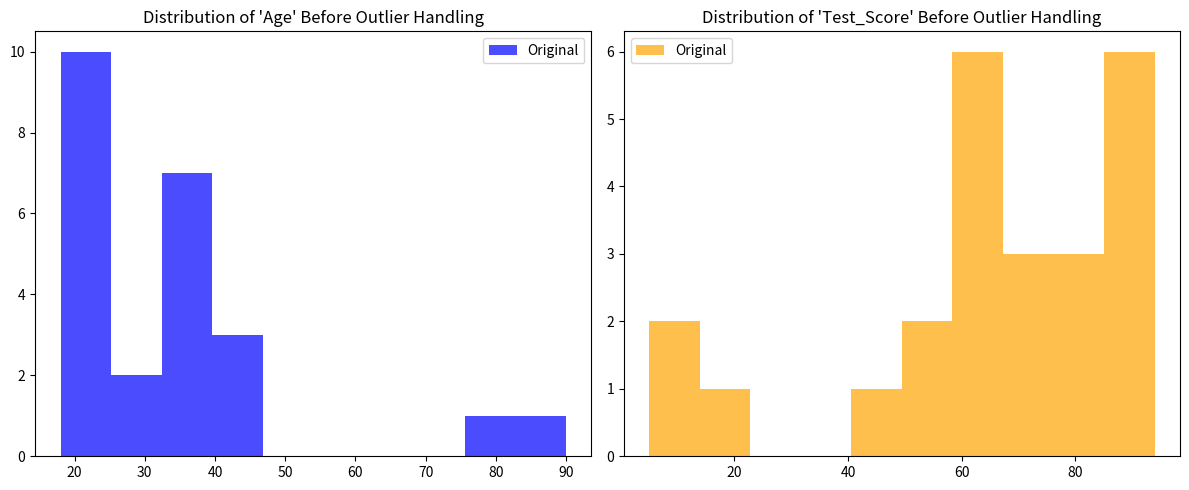
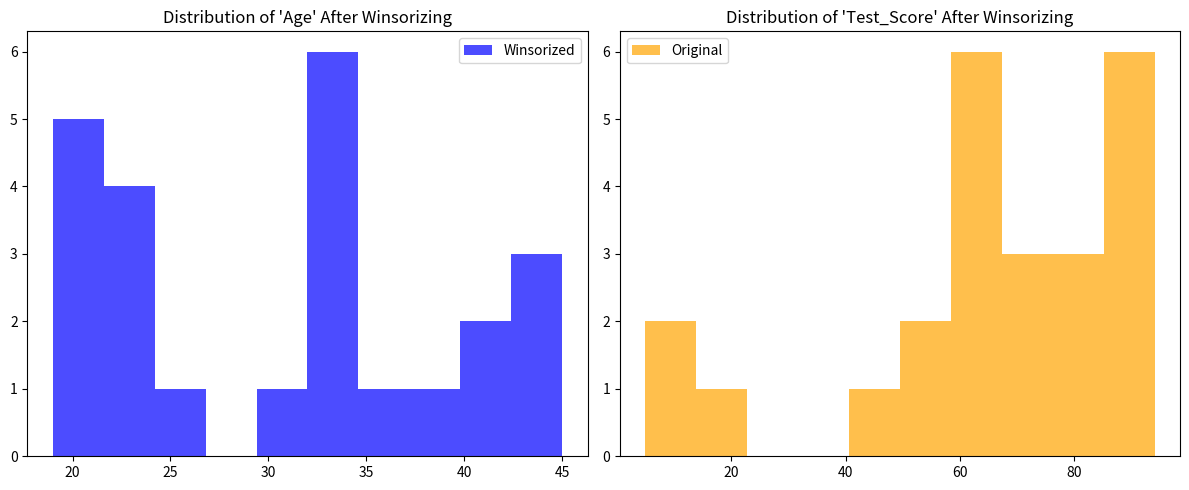

Python code for these plots, in order:
import pandas as pd
import numpy as np
import matplotlib.pyplot as plt
from scipy.stats.mstats import winsorize

data = {'Age': [18, 20, None, 22, 21, 19, None, 23, 18, 24, 40, 41, 45, None, 34, None, 25, 30, 32, 24, 35, 38, 76, 90],
        'Test_Score': [85, None, 90, 92, None, 88, 94, 91, None, 87, 75, 78, 80, None, 74, 20, 50, 68, None, 58, 48, 59, 10, 5]}

df = pd.DataFrame(data)

df.fillna(df.mean(), inplace=True)

print("Original Dataset Statistics:")
print(df.describe())

plt.figure(figsize=(12, 5))
plt.subplot(1, 2, 1)
plt.title("Distribution of 'Age' Before Outlier Handling")
plt.hist(df['Age'], bins=10, color='blue', alpha=0.7, label='Original')
plt.legend()

plt.subplot(1, 2, 2)
plt.title("Distribution of 'Test_Score' Before Outlier Handling")
plt.hist(df['Test_Score'], bins=10, color='orange', alpha=0.7, label='Original')
plt.legend()

plt.tight_layout()
plt.show()

winsorizing_fraction = 0.1
df['Age_Winsorized'] = winsorize(df['Age'], limits=[winsorizing_fraction, winsorizing_fraction])

print("\nDataset after Winsorizing:")
print(df)

print("\nDataset Statistics after Winsorizing:")
print(df.describe())

plt.figure(figsize=(12, 5))

plt.subplot(1, 2, 1)
plt.title("Distribution of 'Age' After Winsorizing")
plt.hist(df['Age_Winsorized'], bins=10, color='blue', alpha=0.7, label='Winsorized')
plt.legend()

plt.subplot(1, 2, 2)
plt.title("Distribution of 'Test_Score' After Winsorizing")
plt.hist(df['Test_Score'], bins=10, color='orange', alpha=0.7, label='Original')
plt.legend()

plt.tight_layout()
plt.show()